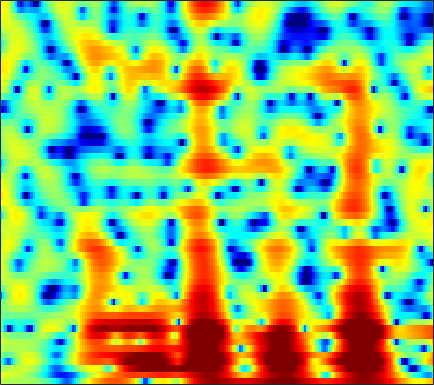

Source data for this figure (header and first rows):
2.5256, 2.1828, 1.841, 1.6063, 1.4912, 1.3929, 1.3424, 1.3156, 1.2712, 1.2377, 1.2463, 1.2545, 1.2473, 1.171, 1.0608, 0.8501, 0.59231, 0.36305, 0.010429, -0.39662, -0.86797, -1.274, -1.9316, -2.7024
3.727, 3.527, 3.303, 3.111, 2.979, 2.808, 2.633, 2.495, 2.299, 2.076, 1.809, 1.564, 1.184, 0.7354, 0.3424, -0.2669, -0.9773, -1.583, -2.498, -3.54, -4.719, -5.693, -7.087, -8.553
1.054, 1.217, 1.406, 1.589, 1.733, 1.928, 2.118, 2.256, 2.415, 2.522, 2.554, 2.515, 2.365, 2.092, 1.809, 1.291, 0.6021, -0.01471, -0.9714, -2.092, -3.384, -4.462, -5.989, -7.567
-2.486, -4.273, -7.394, -10.19, -9.368, -5.78, -2.665, -0.8917, 0.8846, 2.142, 3.008, 3.441, 3.77, 3.848, 3.753, 3.434, 2.899, 2.376, 1.542, 0.53, -0.6481, -1.617, -2.96, -4.255
0.1972, -0.3941, -1.014, -1.286, -1.196, -0.6915, 0.09071, 0.7409, 1.56, 2.237, 2.732, 2.977, 3.136, 3.117, 2.982, 2.638, 2.119, 1.612, 0.773, -0.2969, -1.59, -2.705, -4.404, -6.336
1.685, 1.591, 1.483, 1.419, 1.402, 1.423, 1.476, 1.536, 1.629, 1.707, 1.752, 1.748, 1.675, 1.511, 1.327, 0.9873, 0.5389, 0.1326, -0.5042, -1.248, -2.045, -2.657, -3.49, -4.281
2.628, 2.478, 2.258, 2.055, 1.925, 1.785, 1.671, 1.597, 1.513, 1.438, 1.382, 1.345, 1.283, 1.2, 1.117, 0.9617, 0.7429, 0.5198, 0.1192, -0.4172, -1.128, -1.826, -2.987, -4.469
2.358, 1.747, 0.9351, 0.2341, -0.1265, -0.3682, -0.3817, -0.3304, -0.2945, -0.3584, -0.5179, -0.646, -0.7431, -0.6219, -0.3634, 0.159, 0.7393, 1.149, 1.551, 1.741, 1.701, 1.467, 0.9464, 0.1727
-0.6986, -2.714, -6.81, -14.72, -20.75, -10.68, -6.437, -4.799, -3.796, -3.876, -5.118, -7.043, -12.11, -22.82, -12.97, -6.017, -2.217, -0.3116, 1.497, 2.708, 3.484, 3.84, 4.096, 4.085
-1.373, -2.032, -2.955, -3.695, -3.951, -3.824, -3.425, -3.136, -2.917, -2.911, -3.142, -3.39, -3.67, -3.619, -3.239, -2.356, -1.257, -0.4453, 0.5322, 1.334, 1.959, 2.307, 2.63, 2.776
-0.676, -0.6621, -0.6568, -0.6604, -0.6653, -0.6311, -0.5621, -0.504, -0.4676, -0.4694, -0.5018, -0.5344, -0.5806, -0.5977, -0.5732, -0.5077, -0.4126, -0.3349, -0.2071, -0.07416, 0.04664, 0.1437, 0.2831, 0.423
-0.009286, 0.2167, 0.5324, 0.8621, 1.089, 1.34, 1.539, 1.644, 1.723, 1.705, 1.593, 1.452, 1.182, 0.8275, 0.5003, -0.008112, -0.5698, -1.016, -1.614, -2.163, -2.612, -2.833, -2.949, -2.805
-1.323, -0.683, 0.2872, 1.242, 1.897, 2.633, 3.169, 3.439, 3.644, 3.656, 3.478, 3.208, 2.667, 1.909, 1.182, 0.009582, -1.431, -2.704, -4.691, -6.91, -9.086, -10.28, -10.65, -9.701
-9.122, -5.151, -1.716, 0.5738, 1.826, 3.067, 3.925, 4.349, 4.658, 4.699, 4.485, 4.154, 3.478, 2.513, 1.579, 0.01655, -1.993, -3.845, -6.909, -10.87, -16.09, -20.21, -20.56, -17.55
-1.919, -1.017, 0.2988, 1.531, 2.301, 3.099, 3.666, 3.954, 4.146, 4.13, 3.912, 3.614, 3.027, 2.213, 1.433, 0.1448, -1.436, -2.813, -4.929, -7.367, -10.11, -12.43, -16.24, -22.34
1.677, 1.839, 2.064, 2.267, 2.404, 2.541, 2.605, 2.614, 2.582, 2.498, 2.351, 2.186, 1.883, 1.454, 1.045, 0.3692, -0.4631, -1.193, -2.28, -3.483, -4.745, -5.699, -6.862, -7.711
2.816, 2.635, 2.303, 1.846, 1.44, 0.8683, 0.3168, -0.04289, -0.3424, -0.4056, -0.2651, -0.07519, 0.2005, 0.4295, 0.5413, 0.5841, 0.4856, 0.3283, 0.03338, -0.3456, -0.7713, -1.093, -1.516, -1.868
3.365, 2.869, 1.982, 0.787, -0.3698, -2.302, -4.711, -6.696, -8.538, -7.829, -5.648, -4.069, -2.341, -1.038, -0.2905, 0.4557, 0.9842, 1.259, 1.489, 1.575, 1.558, 1.493, 1.345, 1.136
3.347, 2.807, 1.836, 0.5272, -0.7436, -2.93, -5.728, -8.177, -10.64, -9.713, -7.191, -5.489, -3.654, -2.23, -1.347, -0.3625, 0.4397, 0.9345, 1.437, 1.782, 1.974, 2.019, 1.975, 1.811
3.161, 2.976, 2.519, 1.834, 1.182, 0.1158, -1.06, -1.923, -2.943, -3.726, -4.202, -4.353, -4.224, -3.664, -3.002, -1.932, -0.862, -0.1578, 0.6049, 1.143, 1.419, 1.465, 1.331, 1.014
3.031, 3.515, 3.828, 3.77, 3.524, 2.939, 2.035, 1.163, -0.3196, -2.282, -4.984, -7.765, -12.43, -11.96, -8.324, -4.542, -2.008, -0.69, 0.5177, 1.192, 1.421, 1.327, 0.8374, -0.06652
2.061, 2.938, 3.682, 3.998, 3.986, 3.701, 3.091, 2.423, 1.244, -0.2752, -2.127, -3.601, -5.136, -5.259, -4.404, -2.843, -1.473, -0.667, 0.05369, 0.3872, 0.3519, 0.09619, -0.606, -1.742
1.974, 2.414, 2.831, 3.081, 3.129, 3.016, 2.727, 2.392, 1.822, 1.137, 0.4176, -0.08579, -0.6407, -0.9981, -1.137, -1.195, -1.195, -1.198, -1.275, -1.452, -1.771, -2.116, -2.685, -3.383
2.327, 2.474, 2.693, 2.874, 2.981, 3.021, 2.941, 2.797, 2.493, 2.083, 1.593, 1.183, 0.6051, 0.01706, -0.4224, -1.004, -1.546, -1.955, -2.472, -2.984, -3.503, -3.926, -4.515, -5.16
1.356, 1.623, 2.219, 2.826, 3.225, 3.608, 3.777, 3.773, 3.588, 3.231, 2.698, 2.19, 1.387, 0.4336, -0.3547, -1.509, -2.674, -3.524, -4.449, -5.094, -5.479, -5.684, -6.117, -6.861
-6, -2.593, 0.5617, 2.583, 3.548, 4.348, 4.711, 4.748, 4.55, 4.085, 3.401, 2.748, 1.684, 0.3407, -0.8984, -2.979, -5.775, -8.403, -12.23, -12.48, -9.622, -7.837, -6.394, -5.894
-0.2351, 0.678, 2.083, 3.141, 3.656, 3.946, 3.862, 3.58, 2.967, 2.144, 1.201, 0.4645, -0.5521, -1.624, -2.546, -4.013, -5.922, -7.625, -9.568, -9.493, -7.492, -5.922, -4.252, -3.126
4.388, 4.179, 3.964, 3.657, 3.327, 2.675, 1.702, 0.7459, -0.8706, -2.8, -4.856, -6.131, -6.883, -6.536, -5.97, -5.249, -4.718, -4.407, -3.98, -3.421, -2.736, -2.17, -1.443, -0.8124
5.233, 4.85, 4.242, 3.496, 2.795, 1.653, 0.1676, -1.228, -3.599, -6.878, -11.88, -18.19, -19.08, -11.91, -8.868, -6.261, -4.463, -3.426, -2.355, -1.492, -0.7884, -0.3464, 0.1329, 0.4677
4.66, 4.296, 3.671, 2.915, 2.215, 1.122, -0.1765, -1.284, -2.894, -4.54, -5.995, -6.732, -6.986, -6.403, -5.612, -4.35, -3.136, -2.285, -1.298, -0.485, 0.1424, 0.5003, 0.8134, 0.9548
3.624, 3.38, 2.966, 2.388, 1.851, 0.9389, -0.1723, -1.133, -2.532, -3.942, -5.112, -5.649, -5.719, -5.071, -4.301, -3.105, -1.908, -1.103, -0.1722, 0.5651, 1.093, 1.356, 1.53, 1.506
1.75, 1.856, 1.994, 1.948, 1.759, 1.188, 0.2092, -0.859, -2.833, -5.724, -10.05, -14.17, -13.02, -7.895, -5.181, -2.628, -0.8031, 0.2032, 1.193, 1.85, 2.241, 2.37, 2.365, 2.154
-3.876, -2.178, -0.3246, 0.9153, 1.446, 1.68, 1.384, 0.8289, -0.3703, -2.023, -3.865, -4.846, -4.684, -3.124, -1.777, -0.2089, 0.937, 1.545, 2.079, 2.306, 2.29, 2.148, 1.809, 1.329
-6.945, -4.218, -1.532, 0.2985, 1.214, 2.005, 2.36, 2.413, 2.255, 1.951, 1.62, 1.445, 1.369, 1.435, 1.543, 1.668, 1.668, 1.552, 1.205, 0.6352, -0.1343, -0.8071, -1.746, -2.636
-1.793, -0.9979, 0.1421, 1.163, 1.813, 2.46, 2.895, 3.085, 3.199, 3.171, 3.053, 2.919, 2.701, 2.428, 2.168, 1.696, 1.053, 0.4041, -0.7544, -2.296, -4.277, -6.095, -8.74, -10.88
-0.2254, 0.4474, 1.25, 1.954, 2.386, 2.829, 3.116, 3.228, 3.261, 3.183, 3.017, 2.839, 2.536, 2.164, 1.816, 1.227, 0.4394, -0.3314, -1.684, -3.536, -6.122, -8.737, -13.7, -20.16
0.1192, 0.8942, 1.729, 2.34, 2.658, 2.918, 2.978, 2.912, 2.685, 2.354, 1.964, 1.68, 1.342, 1.065, 0.8881, 0.6518, 0.305, -0.05945, -0.7454, -1.689, -2.904, -3.915, -5.269, -6.388
0.4003, 1.176, 1.947, 2.423, 2.611, 2.613, 2.343, 1.956, 1.191, 0.1556, -1.034, -1.866, -2.529, -2.416, -1.909, -1.042, -0.2607, 0.1593, 0.4789, 0.5252, 0.3623, 0.1221, -0.2923, -0.7563
0.3416, 0.8479, 1.321, 1.594, 1.641, 1.465, 0.9799, 0.3521, -0.9218, -2.921, -6.129, -10.15, -22.43, -12.93, -7.678, -3.769, -1.382, -0.164, 0.9484, 1.635, 2.011, 2.127, 2.116, 1.958
-1.225, -1.051, -0.8385, -0.6408, -0.55, -0.5402, -0.7269, -1.035, -1.702, -2.675, -3.905, -4.798, -5.39, -4.785, -3.739, -2.123, -0.6612, 0.2414, 1.202, 1.881, 2.305, 2.496, 2.588, 2.516
-4.744, -4.903, -4.673, -4.097, -3.566, -2.866, -2.316, -2.01, -1.756, -1.619, -1.527, -1.436, -1.223, -0.8305, -0.4333, 0.1609, 0.7745, 1.195, 1.677, 2.041, 2.281, 2.388, 2.419, 2.329
-12.92, -14.98, -12.52, -8.959, -6.907, -4.932, -3.505, -2.684, -1.814, -1.126, -0.5314, -0.1356, 0.3459, 0.7773, 1.076, 1.431, 1.714, 1.88, 2.007, 2.059, 2.067, 2.031, 1.967, 1.886
-9.426, -10.6, -9.64, -7.467, -6.079, -4.577, -3.439, -2.732, -1.847, -0.9978, -0.1805, 0.3941, 1.093, 1.645, 1.944, 2.196, 2.247, 2.161, 1.901, 1.514, 1.073, 0.7834, 0.5613, 0.5704
-0.9077, -1.391, -1.894, -2.326, -2.679, -3.224, -3.745, -3.888, -3.446, -2.262, -0.8041, 0.2576, 1.429, 2.297, 2.721, 2.948, 2.797, 2.4, 1.5, 0.1021, -1.793, -3.284, -4.487, -3.767
3.057, 2.585, 1.656, 0.2829, -1.087, -3.803, -8.408, -15.22, -16.11, -7.162, -2.968, -0.9316, 0.929, 2.133, 2.699, 3.033, 2.906, 2.477, 1.349, -0.5553, -3.616, -7.071, -11.92, -8.006
3.821, 3.462, 2.672, 1.544, 0.456, -1.302, -3.151, -4.237, -4.691, -3.933, -2.699, -1.8, -0.6885, 0.2089, 0.7139, 1.199, 1.375, 1.314, 0.9284, 0.2619, -0.5743, -1.131, -1.603, -1.589
4.343, 4.15, 3.676, 2.968, 2.277, 1.223, 0.08194, -0.7703, -1.851, -2.808, -3.482, -3.708, -3.513, -2.771, -2.026, -1.072, -0.3354, 0.02327, 0.2904, 0.3058, 0.1692, -0.02019, -0.3036, -0.597
5.107, 5.064, 4.818, 4.326, 3.801, 2.889, 1.664, 0.4904, -1.504, -4.287, -8.472, -12.88, -13.73, -8.226, -5.386, -2.951, -1.425, -0.7237, -0.2006, -0.03828, -0.1383, -0.3577, -0.7544, -1.262
4.624, 4.757, 4.798, 4.633, 4.361, 3.772, 2.862, 1.942, 0.3795, -1.618, -3.891, -5.32, -5.812, -4.587, -3.414, -2.154, -1.342, -1.053, -1.043, -1.345, -1.919, -2.419, -3.139, -3.822
2.058, 2.586, 3.199, 3.642, 3.827, 3.832, 3.593, 3.256, 2.642, 1.904, 1.149, 0.6709, 0.1845, -0.1199, -0.2782, -0.5297, -0.97, -1.46, -2.419, -3.789, -5.577, -7.107, -9.078, -10.05
-2.765, -1.026, 0.8095, 2.136, 2.834, 3.442, 3.743, 3.799, 3.677, 3.394, 2.988, 2.625, 2.095, 1.484, 0.9656, 0.1641, -0.8427, -1.764, -3.287, -5.321, -8.085, -11.06, -17.32, -22
-4.874, -2.564, -0.3114, 1.266, 2.123, 2.927, 3.396, 3.57, 3.601, 3.434, 3.104, 2.75, 2.162, 1.444, 0.8167, -0.1452, -1.23, -2.139, -3.466, -4.865, -6.286, -7.26, -8.174, -8.325
-1.172, -0.295, 0.8154, 1.74, 2.292, 2.812, 3.104, 3.183, 3.128, 2.888, 2.486, 2.083, 1.402, 0.5794, -0.1348, -1.211, -2.392, -3.333, -4.58, -5.692, -6.499, -6.795, -6.731, -6.18
1.322, 1.766, 2.29, 2.696, 2.9, 3.036, 3.025, 2.919, 2.651, 2.253, 1.718, 1.238, 0.4705, -0.4578, -1.279, -2.548, -4.085, -5.434, -7.511, -9.801, -11.54, -11.58, -9.907, -7.583
2.767, 3.059, 3.276, 3.311, 3.216, 2.961, 2.572, 2.215, 1.667, 1.077, 0.445, -0.0661, -0.8052, -1.665, -2.405, -3.587, -5.09, -6.489, -8.992, -12.71, -18.28, -18.34, -12.18, -7.817
3.645, 3.775, 3.686, 3.3, 2.836, 1.999, 0.9683, 0.1447, -0.8898, -1.744, -2.358, -2.729, -3.184, -3.681, -4.09, -4.704, -5.333, -5.792, -6.326, -6.689, -6.573, -6.062, -4.829, -3.24
4.313, 4.269, 3.861, 3.007, 2.048, 0.2661, -2.131, -4.336, -7.381, -8.967, -8.393, -7.634, -7.085, -7.13, -7.473, -7.94, -7.937, -7.498, -6.408, -5.081, -3.723, -2.74, -1.462, -0.2613
4.742, 4.65, 4.138, 3.141, 2.02, -0.0717, -3.057, -6.148, -11.62, -14.52, -11.37, -9.711, -8.997, -9.868, -11.71, -16.85, -23.57, -15.74, -9.514, -5.832, -3.354, -1.92, -0.4332, 0.7092
